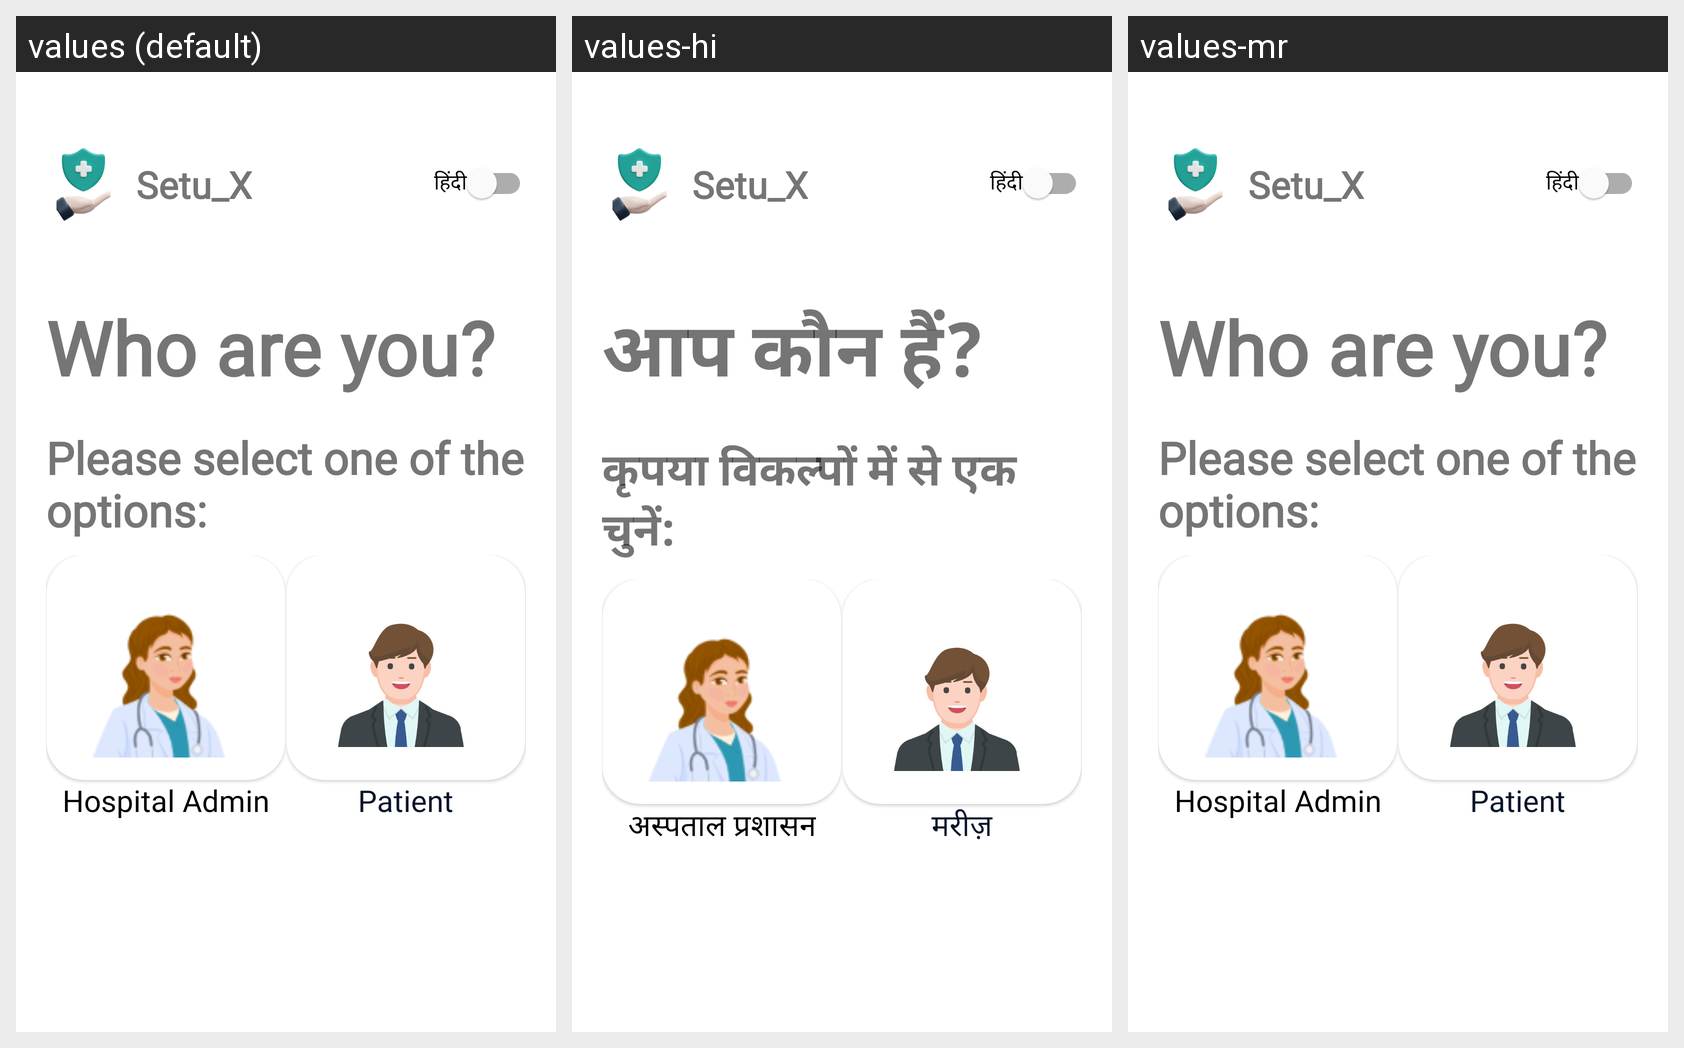

Here is an Android app screen in its default locale and in the app's own translations. Write out the translated-string differences for the strings that appear on this screen.
Android screen res/layout/activity_user.xml rendered under 3 locales, left to right: values (default), values-hi, values-mr. Device: Nexus 5 (rendered at 1080×1920; each locale shown at half size, 540×960, under a caption strip naming it); theme Theme.SetuX.
Strings drawn on this screen, with the default value and each locale's value (text and hints the layout hard-codes, and strings that could not be matched under every locale, appear in the picture but are not listed):

app_name
  values: Setu_X
  values-hi: Setu_X
  values-mr: Setu_X

hindi
  values: हिंदी
  values-hi: हिंदी  [not translated; the default value is used]
  values-mr: हिंदी  [not translated; the default value is used]

who_are_you
  values: Who are you?
  values-hi: आप कौन हैं?
  values-mr: Who are you?

please_select_one_of_the_options
  values: Please select one of the options:
  values-hi: कृपया विकल्पों में से एक चुनें:
  values-mr: Please select one of the options:

hospital_admin
  values: Hospital Admin
  values-hi: अस्पताल प्रशासन
  values-mr: Hospital Admin

patient
  values: Patient
  values-hi: मरीज़
  values-mr: Patient
